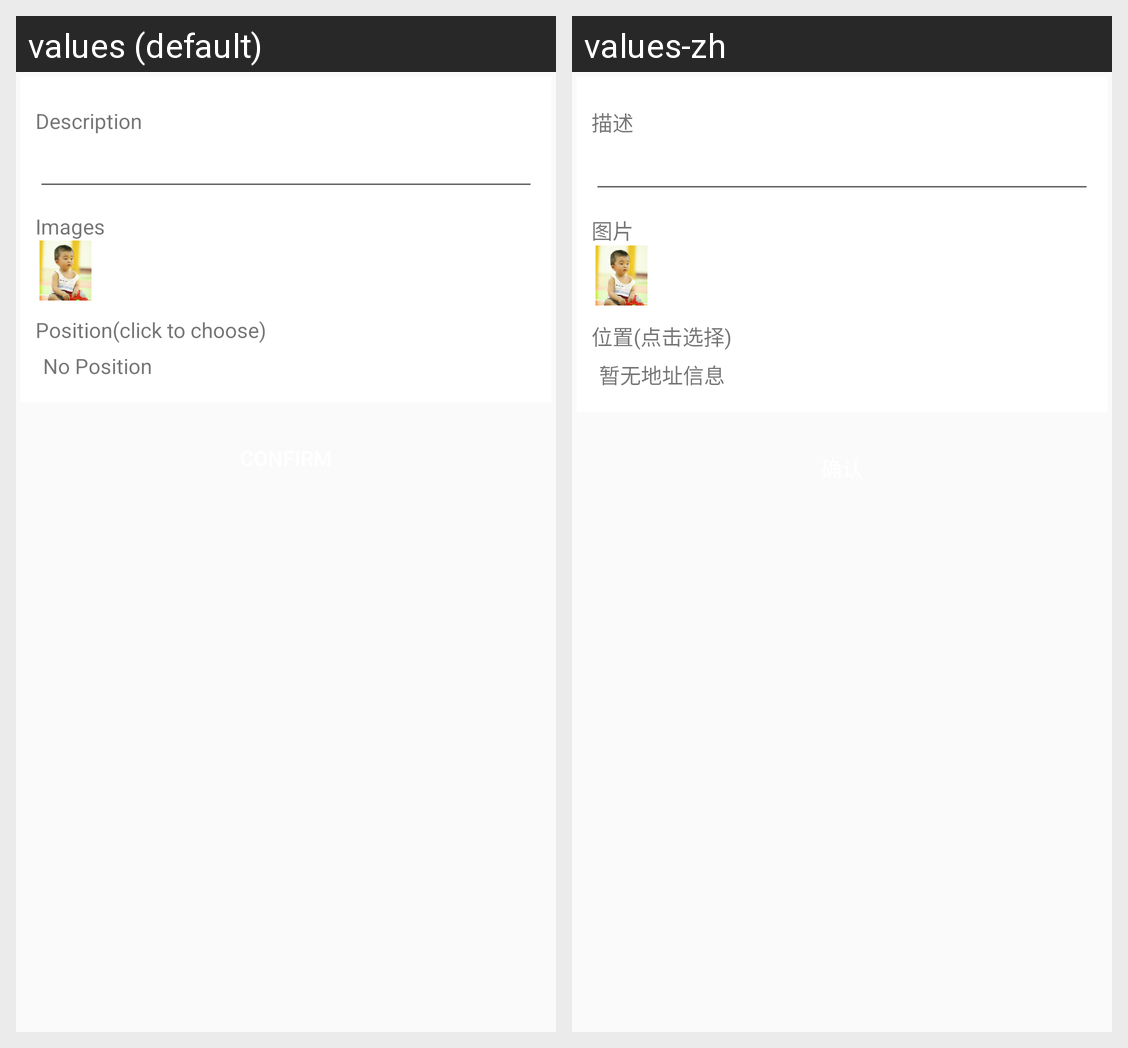

The same Android screen rendered under two of its app's locales, left to right. List the strings drawn on it with the default value and each locale's translation.
Android screen res/layout/activity_post_alert.xml rendered under 2 locales, left to right: values (default), values-zh. Device: Nexus 5 (rendered at 1080×1920; each locale shown at half size, 540×960, under a caption strip naming it); theme AppTheme.
Strings drawn on this screen, with the default value and each locale's value (text and hints the layout hard-codes, and strings that could not be matched under every locale, appear in the picture but are not listed):

desc
  values: Description
  values-zh: 描述

image
  values: Images
  values-zh: 图片

position
  values: Position(click to choose)
  values-zh: 位置(点击选择)

no_position
  values: No Position
  values-zh: 暂无地址信息
